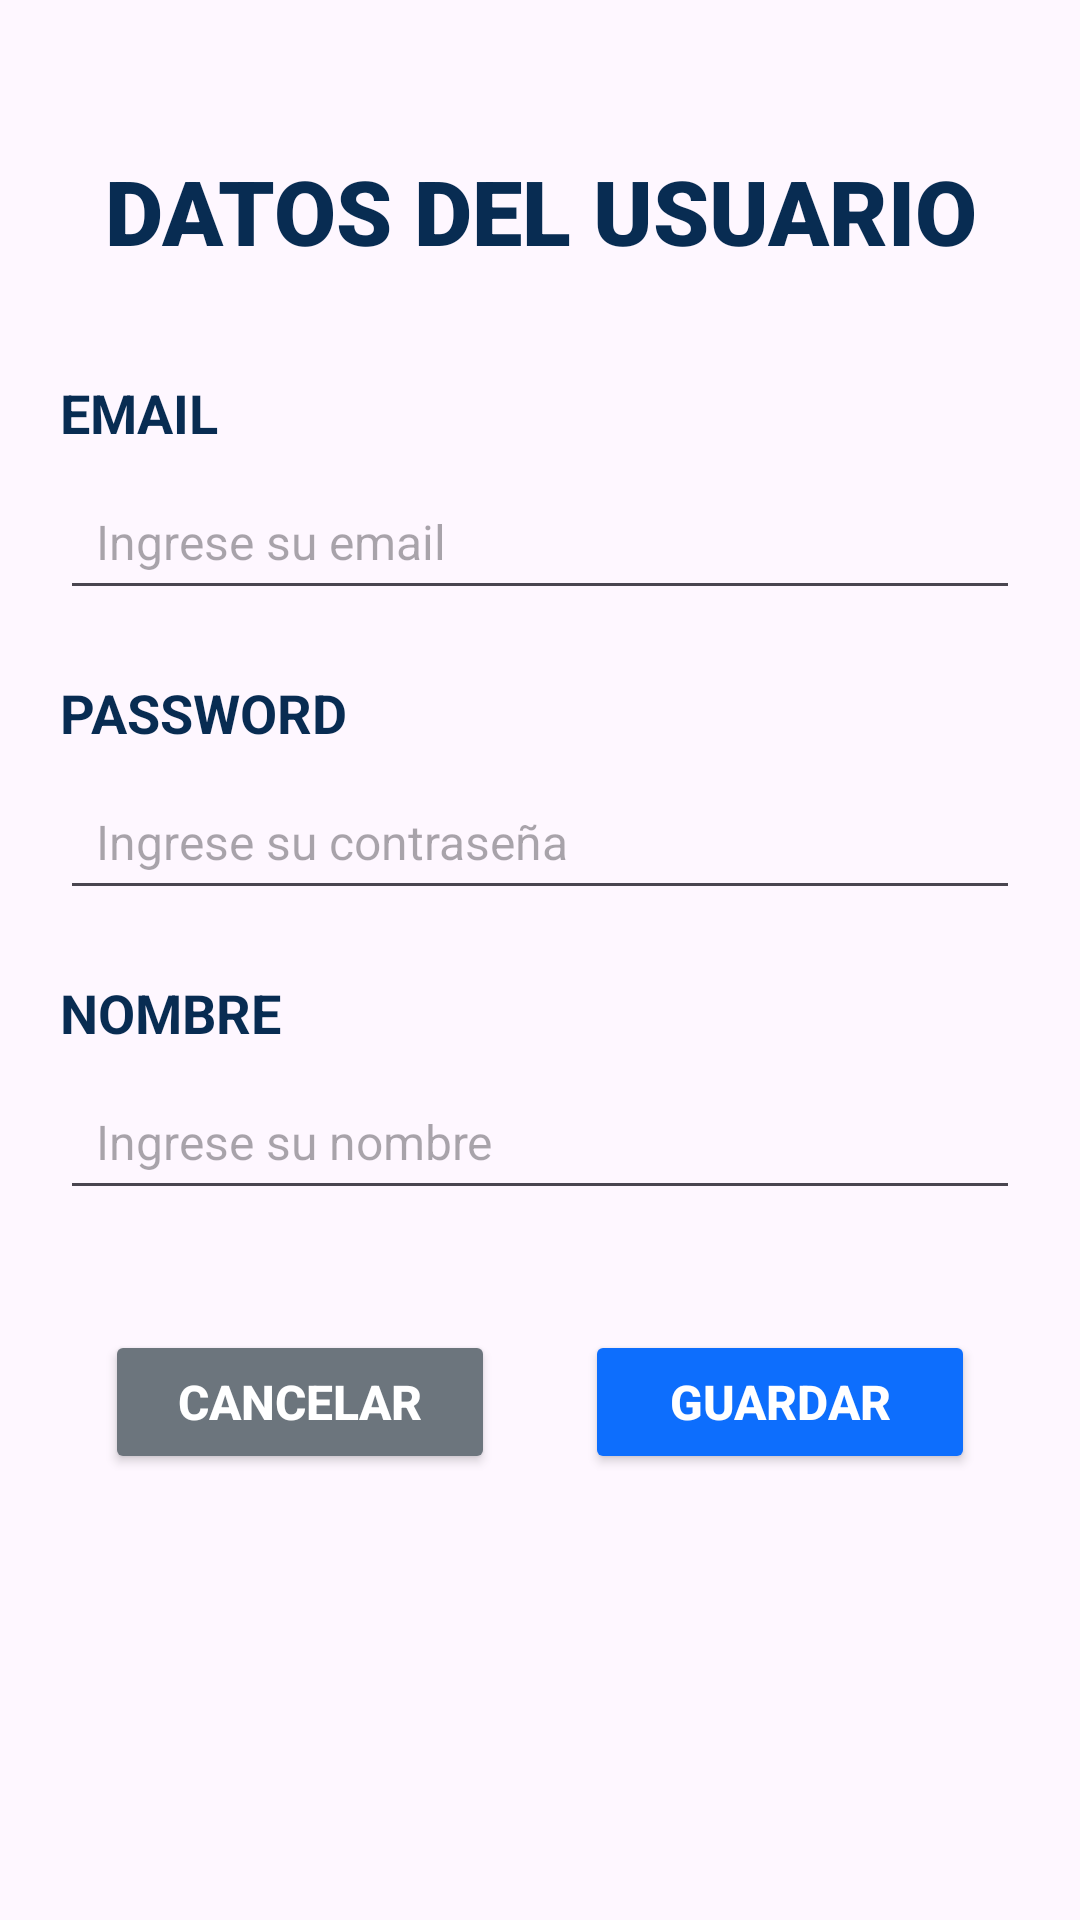

Here is an Android app screen rendered from its layout file. Give the layout XML and the strings, colors and styles it references.
<!-- AndroidManifest.xml: application theme Theme.ConexionHttp_Luz -->
<!-- res/layout/pantalla_crud_usuario.xml -->
<?xml version="1.0" encoding="utf-8"?>
<LinearLayout xmlns:android="http://schemas.android.com/apk/res/android"
    xmlns:tools="http://schemas.android.com/tools"
    android:id="@+id/main"
    android:layout_width="match_parent"
    android:layout_height="match_parent"
    android:orientation="vertical"
    android:padding="20dp"
    tools:context=".vistas.PantallaCrudUsuario">

    <TextView
        android:id="@+id/textTituloCrud"
        android:layout_width="match_parent"
        android:layout_height="wrap_content"
        android:layout_marginTop="30dp"
        android:fontFamily="sans-serif-black"
        android:gravity="center"
        android:text="DATOS DEL USUARIO"
        android:textAlignment="center"
        android:textColor="#082C52"
        android:textSize="30sp" />

    <TextView
        android:layout_width="match_parent"
        android:layout_height="wrap_content"
        android:layout_marginTop="35dp"
        android:text="EMAIL"
        android:textColor="#082C52"
        android:textSize="18sp"
        android:textStyle="bold" />

    <EditText
        android:id="@+id/campoCodigo2"
        android:layout_width="match_parent"
        android:layout_height="wrap_content"
        android:layout_marginTop="8dp"
        android:hint="Ingrese su email"
        android:inputType="textEmailAddress"
        android:padding="12dp"
        android:textSize="16sp" />

    <TextView
        android:layout_width="match_parent"
        android:layout_height="wrap_content"
        android:layout_marginTop="22dp"
        android:text="PASSWORD"
        android:textColor="#082C52"
        android:textSize="18sp"
        android:textStyle="bold" />

    <EditText
        android:id="@+id/campoPassword2"
        android:layout_width="match_parent"
        android:layout_height="wrap_content"
        android:layout_marginTop="8dp"
        android:hint="Ingrese su contraseña"
        android:inputType="textPassword"
        android:padding="12dp"
        android:textSize="16sp" />

    <TextView
        android:layout_width="match_parent"
        android:layout_height="wrap_content"
        android:layout_marginTop="22dp"
        android:text="NOMBRE"
        android:textColor="#082C52"
        android:textSize="18sp"
        android:textStyle="bold" />

    <EditText
        android:id="@+id/campoNombre"
        android:layout_width="match_parent"
        android:layout_height="wrap_content"
        android:layout_marginTop="8dp"
        android:hint="Ingrese su nombre"
        android:inputType="textPersonName"
        android:padding="12dp"
        android:textSize="16sp" />

    <LinearLayout
        android:layout_width="match_parent"
        android:layout_height="wrap_content"
        android:layout_marginTop="40dp"
        android:gravity="center"
        android:orientation="horizontal">

        <Button
            android:id="@+id/botonCancelar2"
            android:layout_width="130dp"
            android:layout_height="wrap_content"
            android:layout_marginEnd="15dp"
            android:backgroundTint="#6C757D"
            android:text="Cancelar"
            android:textColor="#FFFFFF"
            android:textSize="16sp"
            android:textStyle="bold" />

        <Button
            android:id="@+id/botonModificar"
            android:layout_width="130dp"
            android:layout_height="wrap_content"
            android:layout_marginStart="15dp"
            android:backgroundTint="#0D6EFD"
            android:text="Guardar"
            android:textColor="#FFFFFF"
            android:textSize="16sp"
            android:textStyle="bold" />

    </LinearLayout>

</LinearLayout>
<!-- resources referenced by this layout -->
<resources>
  <style name="Theme.ConexionHttp_Luz" parent="Base.Theme.ConexionHttp_Luz" />
  <style name="Base.Theme.ConexionHttp_Luz" parent="Theme.Material3.DayNight.NoActionBar">
          
          
      </style>
</resources>
